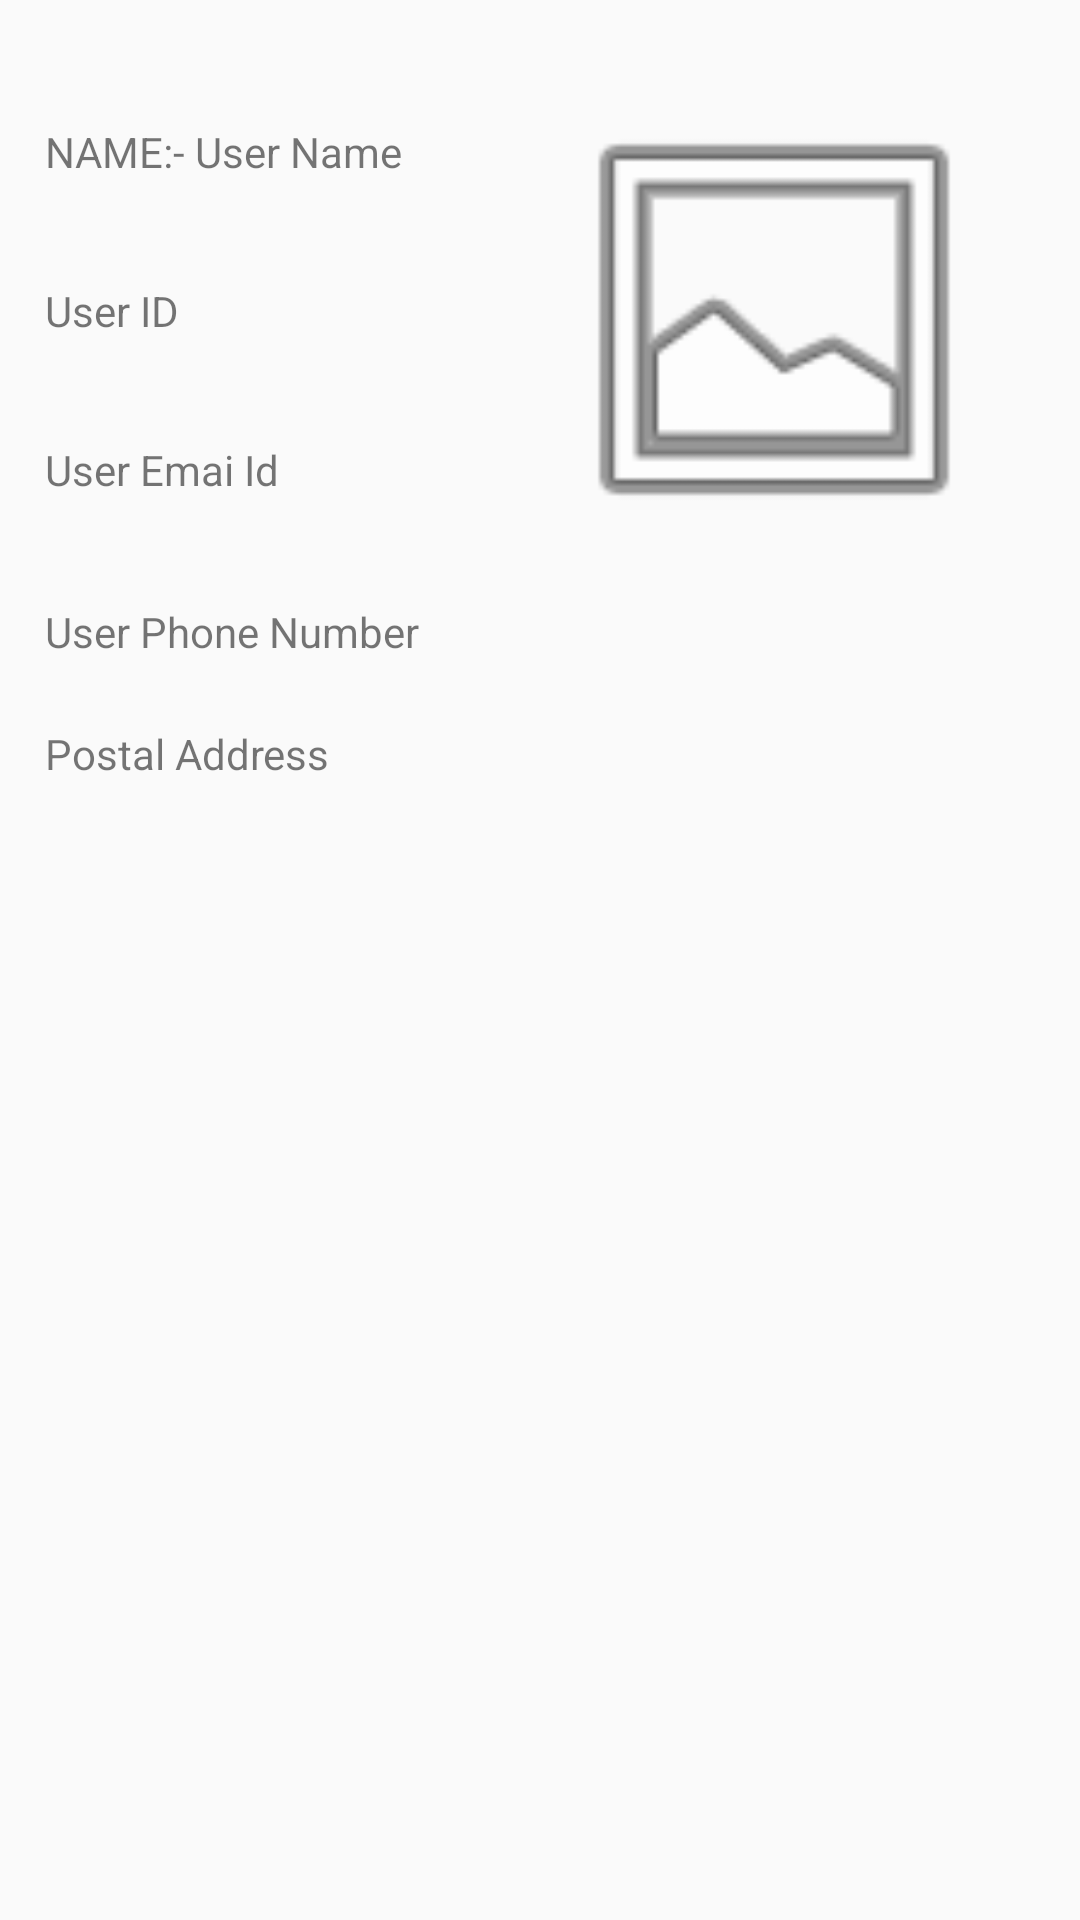

The Android layout XML behind this screen, and the referenced resources:
<!-- AndroidManifest.xml: application theme AppTheme -->
<!-- res/layout/tab1.xml -->
<?xml version="1.0" encoding="utf-8"?>
<RelativeLayout android:id="@+id/profile"
    android:layout_width="match_parent"
    android:layout_height="match_parent"
    tools:layout_editor_absoluteX="0dp"
    tools:layout_editor_absoluteY="0dp"
    xmlns:android="http://schemas.android.com/apk/res/android"
    xmlns:tools="http://schemas.android.com/tools">

        <TextView
            android:id="@+id/editText3"
            android:layout_width="166dp"
            android:layout_height="wrap_content"
            android:layout_alignParentStart="true"
            android:layout_alignParentTop="true"
            android:layout_marginStart="15dp"
            android:layout_marginTop="41dp"
            android:inputType="textPersonName"
            android:text="NAME:- User Name" />

        <TextView
            android:id="@+id/editText4"
            android:layout_width="165dp"
            android:layout_height="wrap_content"
            android:layout_alignParentTop="true"
            android:layout_alignStart="@+id/editText3"
            android:layout_marginTop="94dp"
            android:inputType="textPersonName"
            android:text="User ID"
            tools:layout_editor_absoluteX="0dp"
            tools:layout_editor_absoluteY="117dp" />

        <TextView
            android:id="@+id/editText8"
            android:layout_width="168dp"
            android:layout_height="wrap_content"
            android:layout_alignParentTop="true"
            android:layout_alignStart="@+id/editText3"
            android:layout_marginTop="147dp"
            android:inputType="textEmailAddress"
            android:text="User Emai Id" />

        <TextView
            android:id="@+id/editText9"
            android:layout_width="wrap_content"
            android:layout_height="wrap_content"
            android:layout_alignParentTop="true"
            android:layout_alignStart="@+id/editText3"
            android:layout_marginTop="201dp"
            android:inputType="phone"
            android:text="User Phone Number" />

        <TextView
            android:id="@+id/editText10"
            android:layout_width="wrap_content"
            android:layout_height="wrap_content"
            android:layout_alignStart="@+id/editText3"
            android:layout_centerVertical="true"
            android:inputType="textPostalAddress"
            android:layout_below="@id/editText9"
            android:layout_marginTop="65px"
            android:text="Postal Address" />

        <ImageView
            android:id="@+id/profilepic"
            android:layout_width="170dp"
            android:layout_height="155dp"
            android:layout_alignParentEnd="true"
            android:layout_alignParentTop="true"
            android:layout_marginEnd="17dp"
            android:layout_marginTop="29dp"
            android:scaleType="fitCenter"
            android:src="@android:drawable/ic_menu_gallery"
            tools:layout_editor_absoluteX="214dp"
            tools:layout_editor_absoluteY="0dp" />
</RelativeLayout>


<!-- resources referenced by this layout -->
<resources>
  <style name="AppTheme" parent="Theme.AppCompat.Light.DarkActionBar">
          
          <item name="colorPrimary">@color/colorPrimary</item>
          <item name="colorPrimaryDark">@color/colorPrimaryDark</item>
          <item name="colorAccent">@color/colorAccent</item>
      </style>
  <color name="colorPrimary">#149103</color>
  <color name="colorPrimaryDark">#217304</color>
  <color name="colorAccent">#FF4081</color>
</resources>
